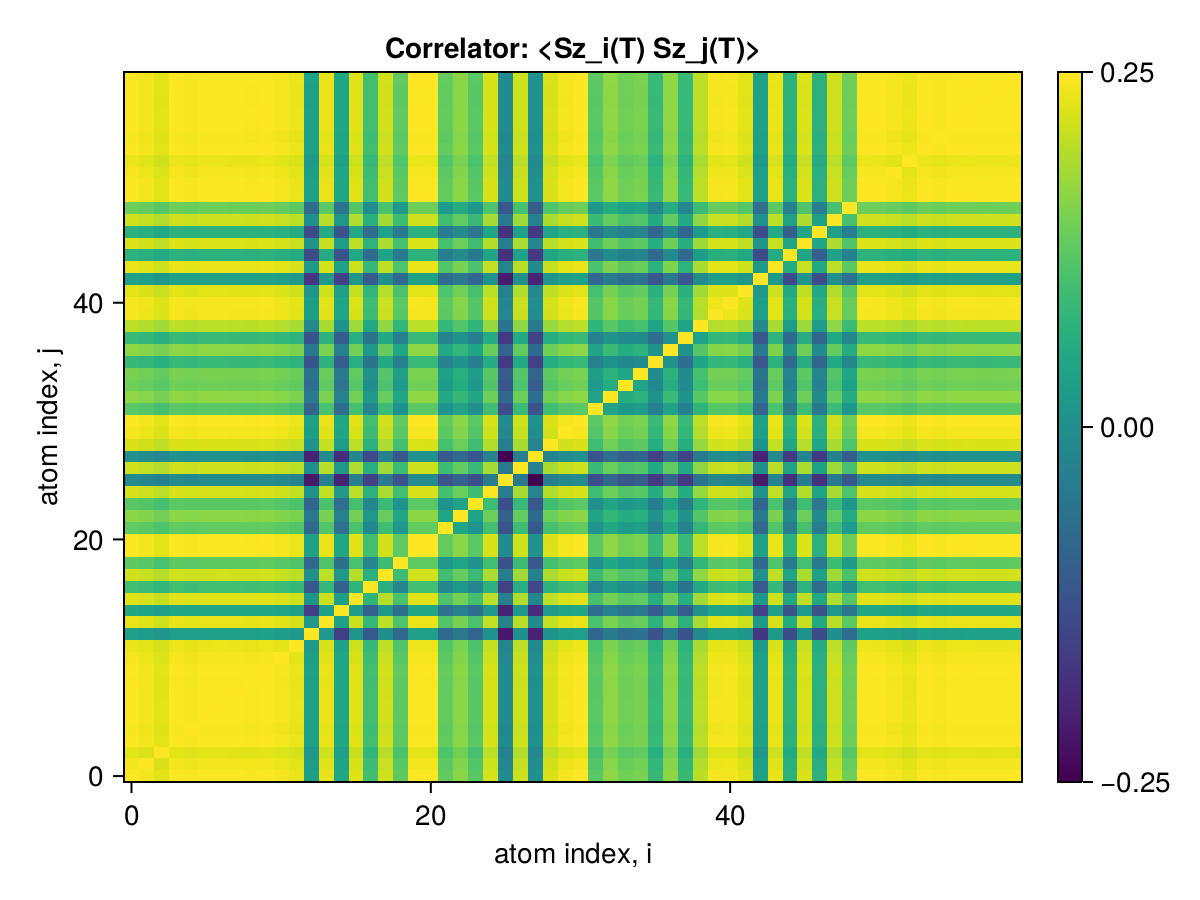

Source data for this figure (header and first rows):
x1, x2, x3, x4, x5, x6, x7, x8, x9, x10, x11, x12, x13, x14, x15, x16, x17, x18, x19, x20, x21, x22, x23, x24
0.25, 0.2495, 0.2488, 0.2499, 0.2497, 0.2499, 0.2499, 0.2499, 0.2498, 0.2499, 0.2496, 0.2491, 0.2377, 0.249, 0.2386, 0.2487, 0.2415, 0.248, 0.2431, 0.2499, 0.2499, 0.2432, 0.2451, 0.2428
0.2495, 0.25, 0.2484, 0.2496, 0.2494, 0.2495, 0.2495, 0.2495, 0.2495, 0.2496, 0.2492, 0.2488, 0.2374, 0.2487, 0.2383, 0.2483, 0.2411, 0.2477, 0.2427, 0.2496, 0.2496, 0.2429, 0.2448, 0.2424
0.2488, 0.2484, 0.25, 0.2488, 0.2486, 0.2488, 0.2488, 0.2488, 0.2487, 0.2488, 0.2485, 0.2481, 0.2366, 0.2479, 0.2376, 0.2476, 0.2404, 0.2469, 0.242, 0.2488, 0.2488, 0.2421, 0.244, 0.2417
0.2499, 0.2496, 0.2488, 0.25, 0.2497, 0.2499, 0.2499, 0.2499, 0.2499, 0.25, 0.2496, 0.2492, 0.2377, 0.2491, 0.2387, 0.2487, 0.2415, 0.2481, 0.2431, 0.25, 0.2499, 0.2433, 0.2452, 0.2428
0.2497, 0.2494, 0.2486, 0.2497, 0.25, 0.2497, 0.2497, 0.2497, 0.2497, 0.2498, 0.2494, 0.249, 0.2375, 0.2489, 0.2385, 0.2485, 0.2413, 0.2479, 0.2429, 0.2498, 0.2497, 0.243, 0.245, 0.2426
0.2499, 0.2495, 0.2488, 0.2499, 0.2497, 0.25, 0.2499, 0.2499, 0.2498, 0.25, 0.2496, 0.2492, 0.2377, 0.249, 0.2387, 0.2487, 0.2415, 0.248, 0.2431, 0.2499, 0.2499, 0.2432, 0.2451, 0.2428
0.2499, 0.2495, 0.2488, 0.2499, 0.2497, 0.2499, 0.25, 0.2499, 0.2498, 0.25, 0.2496, 0.2492, 0.2377, 0.249, 0.2387, 0.2487, 0.2415, 0.248, 0.2431, 0.25, 0.2499, 0.2432, 0.2451, 0.2428
0.2499, 0.2495, 0.2488, 0.2499, 0.2497, 0.2499, 0.2499, 0.25, 0.2498, 0.2499, 0.2496, 0.2491, 0.2377, 0.249, 0.2386, 0.2487, 0.2414, 0.248, 0.2431, 0.2499, 0.2499, 0.2432, 0.2451, 0.2428
0.2498, 0.2495, 0.2487, 0.2499, 0.2497, 0.2498, 0.2498, 0.2498, 0.25, 0.2499, 0.2495, 0.2491, 0.2377, 0.249, 0.2386, 0.2486, 0.2414, 0.248, 0.243, 0.2499, 0.2499, 0.2432, 0.2451, 0.2427
0.2499, 0.2496, 0.2488, 0.25, 0.2498, 0.25, 0.25, 0.2499, 0.2499, 0.25, 0.2496, 0.2492, 0.2378, 0.2491, 0.2387, 0.2488, 0.2415, 0.2481, 0.2431, 0.25, 0.25, 0.2433, 0.2452, 0.2428
0.2496, 0.2492, 0.2485, 0.2496, 0.2494, 0.2496, 0.2496, 0.2496, 0.2495, 0.2496, 0.25, 0.2489, 0.2374, 0.2487, 0.2384, 0.2484, 0.2412, 0.2477, 0.2428, 0.2496, 0.2496, 0.2429, 0.2448, 0.2425
0.2491, 0.2488, 0.2481, 0.2492, 0.249, 0.2492, 0.2492, 0.2491, 0.2491, 0.2492, 0.2489, 0.25, 0.237, 0.2483, 0.2379, 0.248, 0.2407, 0.2473, 0.2423, 0.2492, 0.2492, 0.2425, 0.2444, 0.2421
0.2377, 0.2374, 0.2366, 0.2377, 0.2375, 0.2377, 0.2377, 0.2377, 0.2377, 0.2378, 0.2374, 0.237, 0.25, 0.2369, 0.2269, 0.2366, 0.2297, 0.236, 0.2313, 0.2378, 0.2377, 0.2314, 0.2332, 0.2309
0.249, 0.2487, 0.2479, 0.2491, 0.2489, 0.249, 0.249, 0.249, 0.249, 0.2491, 0.2487, 0.2483, 0.2369, 0.25, 0.2378, 0.2479, 0.2406, 0.2472, 0.2422, 0.2491, 0.2491, 0.2424, 0.2443, 0.2419
0.2386, 0.2383, 0.2376, 0.2387, 0.2385, 0.2387, 0.2387, 0.2386, 0.2386, 0.2387, 0.2384, 0.2379, 0.2269, 0.2378, 0.25, 0.2375, 0.2305, 0.2368, 0.2322, 0.2387, 0.2387, 0.2323, 0.2341, 0.2319
0.2487, 0.2483, 0.2476, 0.2487, 0.2485, 0.2487, 0.2487, 0.2487, 0.2486, 0.2488, 0.2484, 0.248, 0.2366, 0.2479, 0.2375, 0.25, 0.2403, 0.2469, 0.2419, 0.2487, 0.2487, 0.242, 0.2441, 0.2416
0.2415, 0.2411, 0.2404, 0.2415, 0.2413, 0.2415, 0.2415, 0.2414, 0.2414, 0.2415, 0.2412, 0.2407, 0.2297, 0.2406, 0.2305, 0.2403, 0.25, 0.2396, 0.2349, 0.2415, 0.2415, 0.235, 0.2368, 0.2349
0.248, 0.2477, 0.2469, 0.2481, 0.2479, 0.248, 0.248, 0.248, 0.248, 0.2481, 0.2477, 0.2473, 0.236, 0.2472, 0.2368, 0.2469, 0.2396, 0.25, 0.2412, 0.2481, 0.2481, 0.2414, 0.2435, 0.241
0.2431, 0.2427, 0.242, 0.2431, 0.2429, 0.2431, 0.2431, 0.2431, 0.243, 0.2431, 0.2428, 0.2423, 0.2313, 0.2422, 0.2322, 0.2419, 0.2349, 0.2412, 0.25, 0.2431, 0.2431, 0.2368, 0.2384, 0.2363
0.2499, 0.2496, 0.2488, 0.25, 0.2498, 0.2499, 0.25, 0.2499, 0.2499, 0.25, 0.2496, 0.2492, 0.2378, 0.2491, 0.2387, 0.2487, 0.2415, 0.2481, 0.2431, 0.25, 0.25, 0.2433, 0.2452, 0.2428
0.2499, 0.2496, 0.2488, 0.2499, 0.2497, 0.2499, 0.2499, 0.2499, 0.2499, 0.25, 0.2496, 0.2492, 0.2377, 0.2491, 0.2387, 0.2487, 0.2415, 0.2481, 0.2431, 0.25, 0.25, 0.2433, 0.2452, 0.2428
0.2432, 0.2429, 0.2421, 0.2433, 0.243, 0.2432, 0.2432, 0.2432, 0.2432, 0.2433, 0.2429, 0.2425, 0.2314, 0.2424, 0.2323, 0.242, 0.235, 0.2414, 0.2368, 0.2433, 0.2433, 0.25, 0.2385, 0.2364
0.2451, 0.2448, 0.244, 0.2452, 0.245, 0.2451, 0.2451, 0.2451, 0.2451, 0.2452, 0.2448, 0.2444, 0.2332, 0.2443, 0.2341, 0.2441, 0.2368, 0.2435, 0.2384, 0.2452, 0.2452, 0.2385, 0.25, 0.2381
0.2428, 0.2424, 0.2417, 0.2428, 0.2426, 0.2428, 0.2428, 0.2428, 0.2427, 0.2428, 0.2425, 0.2421, 0.2309, 0.2419, 0.2319, 0.2416, 0.2349, 0.241, 0.2363, 0.2428, 0.2428, 0.2364, 0.2381, 0.25
0.2483, 0.2479, 0.2472, 0.2483, 0.2481, 0.2483, 0.2483, 0.2483, 0.2482, 0.2483, 0.248, 0.2475, 0.2362, 0.2474, 0.2371, 0.2471, 0.2399, 0.2465, 0.2415, 0.2483, 0.2483, 0.2416, 0.2437, 0.2412
0.2352, 0.2349, 0.2342, 0.2352, 0.2351, 0.2352, 0.2352, 0.2352, 0.2352, 0.2353, 0.2349, 0.2345, 0.2237, 0.2344, 0.2246, 0.234, 0.2272, 0.2334, 0.2289, 0.2353, 0.2353, 0.229, 0.2305, 0.2288
0.2479, 0.2475, 0.2468, 0.2479, 0.2477, 0.2479, 0.2479, 0.2479, 0.2478, 0.248, 0.2476, 0.2472, 0.2358, 0.247, 0.2367, 0.2467, 0.2395, 0.2461, 0.2411, 0.2479, 0.2479, 0.2413, 0.2433, 0.2409
0.236, 0.2357, 0.235, 0.236, 0.2358, 0.236, 0.236, 0.236, 0.236, 0.2361, 0.2357, 0.2353, 0.2245, 0.2352, 0.2254, 0.2348, 0.228, 0.2342, 0.2296, 0.2361, 0.2361, 0.2298, 0.2314, 0.2294
0.2484, 0.248, 0.2473, 0.2484, 0.2482, 0.2484, 0.2484, 0.2484, 0.2483, 0.2484, 0.2481, 0.2476, 0.2363, 0.2475, 0.2372, 0.2472, 0.24, 0.2465, 0.2416, 0.2484, 0.2484, 0.2418, 0.2437, 0.2413
0.2496, 0.2492, 0.2485, 0.2496, 0.2494, 0.2496, 0.2496, 0.2496, 0.2495, 0.2496, 0.2493, 0.2488, 0.2374, 0.2487, 0.2383, 0.2484, 0.2412, 0.2477, 0.2428, 0.2496, 0.2496, 0.2429, 0.2448, 0.2425
0.2499, 0.2496, 0.2488, 0.2499, 0.2497, 0.2499, 0.2499, 0.2499, 0.2499, 0.25, 0.2496, 0.2492, 0.2377, 0.2491, 0.2387, 0.2487, 0.2415, 0.2481, 0.2431, 0.25, 0.25, 0.2433, 0.2452, 0.2428
0.2428, 0.2425, 0.2417, 0.2428, 0.2426, 0.2428, 0.2428, 0.2428, 0.2428, 0.2429, 0.2425, 0.2421, 0.231, 0.242, 0.2319, 0.2417, 0.2346, 0.241, 0.2362, 0.2429, 0.2428, 0.2363, 0.2382, 0.2359
0.2453, 0.2449, 0.2442, 0.2453, 0.2451, 0.2453, 0.2453, 0.2453, 0.2452, 0.2453, 0.245, 0.2445, 0.2333, 0.2444, 0.2343, 0.2441, 0.237, 0.2434, 0.2386, 0.2453, 0.2453, 0.2388, 0.2405, 0.2384
0.2439, 0.2435, 0.2428, 0.2439, 0.2437, 0.2439, 0.2439, 0.2439, 0.2438, 0.2439, 0.2436, 0.2431, 0.232, 0.243, 0.2329, 0.2427, 0.2356, 0.2421, 0.2372, 0.2439, 0.2439, 0.2374, 0.2392, 0.2369
0.2444, 0.244, 0.2433, 0.2444, 0.2442, 0.2444, 0.2444, 0.2444, 0.2443, 0.2444, 0.2441, 0.2436, 0.2325, 0.2435, 0.2334, 0.2432, 0.2361, 0.2425, 0.2377, 0.2444, 0.2444, 0.2379, 0.2396, 0.2374
0.2408, 0.2404, 0.2397, 0.2408, 0.2406, 0.2408, 0.2408, 0.2408, 0.2407, 0.2408, 0.2405, 0.2401, 0.229, 0.2399, 0.2299, 0.2396, 0.2326, 0.239, 0.2342, 0.2408, 0.2408, 0.2344, 0.2363, 0.2339
0.2452, 0.2449, 0.2441, 0.2453, 0.2451, 0.2453, 0.2453, 0.2452, 0.2452, 0.2453, 0.2449, 0.2445, 0.2333, 0.2444, 0.2342, 0.2441, 0.2369, 0.2434, 0.2385, 0.2453, 0.2453, 0.2387, 0.2405, 0.2383
0.2408, 0.2404, 0.2397, 0.2408, 0.2406, 0.2408, 0.2408, 0.2408, 0.2407, 0.2408, 0.2405, 0.2401, 0.2291, 0.24, 0.23, 0.2396, 0.2326, 0.239, 0.2342, 0.2408, 0.2408, 0.2344, 0.2362, 0.2339
0.2472, 0.2468, 0.2461, 0.2472, 0.247, 0.2472, 0.2472, 0.2472, 0.2471, 0.2472, 0.2469, 0.2464, 0.2351, 0.2463, 0.236, 0.246, 0.2388, 0.2453, 0.2404, 0.2472, 0.2472, 0.2406, 0.2424, 0.2402
0.2496, 0.2492, 0.2485, 0.2496, 0.2494, 0.2496, 0.2496, 0.2496, 0.2495, 0.2496, 0.2493, 0.2488, 0.2374, 0.2487, 0.2384, 0.2484, 0.2412, 0.2477, 0.2428, 0.2496, 0.2496, 0.2429, 0.2448, 0.2425
0.2497, 0.2493, 0.2485, 0.2497, 0.2495, 0.2497, 0.2497, 0.2496, 0.2496, 0.2497, 0.2494, 0.2489, 0.2375, 0.2488, 0.2384, 0.2485, 0.2412, 0.2478, 0.2429, 0.2497, 0.2497, 0.243, 0.2449, 0.2426
0.2488, 0.2484, 0.2477, 0.2488, 0.2486, 0.2488, 0.2488, 0.2488, 0.2487, 0.2488, 0.2485, 0.248, 0.2367, 0.2479, 0.2376, 0.2476, 0.2404, 0.2469, 0.242, 0.2488, 0.2488, 0.2421, 0.244, 0.2417
0.2379, 0.2375, 0.2368, 0.2379, 0.2377, 0.2379, 0.2379, 0.2379, 0.2378, 0.2379, 0.2376, 0.2372, 0.2263, 0.2371, 0.2272, 0.2367, 0.2298, 0.2361, 0.2314, 0.2379, 0.2379, 0.2315, 0.2333, 0.2311
0.2491, 0.2487, 0.248, 0.2491, 0.2489, 0.2491, 0.2491, 0.2491, 0.249, 0.2491, 0.2488, 0.2483, 0.2369, 0.2482, 0.2379, 0.2479, 0.2407, 0.2472, 0.2423, 0.2491, 0.2491, 0.2424, 0.2443, 0.242
0.2399, 0.2396, 0.2388, 0.2399, 0.2398, 0.2399, 0.2399, 0.2399, 0.2399, 0.24, 0.2396, 0.2392, 0.2282, 0.2391, 0.2291, 0.2388, 0.2318, 0.2381, 0.2334, 0.24, 0.24, 0.2335, 0.2354, 0.2331
0.2485, 0.2481, 0.2473, 0.2485, 0.2483, 0.2485, 0.2485, 0.2484, 0.2484, 0.2485, 0.2482, 0.2477, 0.2363, 0.2476, 0.2373, 0.2473, 0.2401, 0.2466, 0.2417, 0.2485, 0.2485, 0.2418, 0.2437, 0.2414
0.2399, 0.2395, 0.2388, 0.2399, 0.2397, 0.2399, 0.2399, 0.2398, 0.2398, 0.2399, 0.2396, 0.2391, 0.2282, 0.239, 0.2291, 0.2387, 0.2317, 0.2381, 0.2333, 0.2399, 0.2399, 0.2335, 0.2353, 0.233
0.2479, 0.2476, 0.2468, 0.248, 0.2478, 0.248, 0.248, 0.2479, 0.2479, 0.248, 0.2476, 0.2472, 0.2359, 0.2471, 0.2368, 0.2468, 0.2396, 0.2461, 0.2412, 0.248, 0.248, 0.2413, 0.2432, 0.2409
0.2438, 0.2434, 0.2427, 0.2438, 0.2436, 0.2438, 0.2438, 0.2438, 0.2437, 0.2438, 0.2435, 0.243, 0.2319, 0.2429, 0.2328, 0.2426, 0.2355, 0.242, 0.2371, 0.2438, 0.2438, 0.2373, 0.2391, 0.2368
0.2499, 0.2496, 0.2488, 0.25, 0.2498, 0.2499, 0.2499, 0.2499, 0.2499, 0.25, 0.2496, 0.2492, 0.2378, 0.2491, 0.2387, 0.2487, 0.2415, 0.2481, 0.2431, 0.25, 0.25, 0.2433, 0.2452, 0.2428
0.2499, 0.2495, 0.2488, 0.2499, 0.2497, 0.2499, 0.2499, 0.2499, 0.2498, 0.25, 0.2496, 0.2491, 0.2377, 0.249, 0.2387, 0.2487, 0.2415, 0.248, 0.2431, 0.2499, 0.2499, 0.2432, 0.2451, 0.2428
0.2496, 0.2492, 0.2485, 0.2496, 0.2494, 0.2496, 0.2496, 0.2496, 0.2495, 0.2497, 0.2493, 0.2489, 0.2374, 0.2487, 0.2384, 0.2484, 0.2412, 0.2477, 0.2428, 0.2496, 0.2496, 0.2429, 0.2448, 0.2425
0.2491, 0.2488, 0.248, 0.2491, 0.2489, 0.2491, 0.2491, 0.2491, 0.2491, 0.2492, 0.2488, 0.2484, 0.237, 0.2483, 0.2379, 0.2479, 0.2407, 0.2473, 0.2423, 0.2492, 0.2491, 0.2425, 0.2444, 0.242
0.2499, 0.2496, 0.2488, 0.25, 0.2498, 0.25, 0.25, 0.2499, 0.2499, 0.25, 0.2496, 0.2492, 0.2378, 0.2491, 0.2387, 0.2487, 0.2415, 0.2481, 0.2431, 0.25, 0.25, 0.2433, 0.2452, 0.2428
0.2497, 0.2493, 0.2486, 0.2497, 0.2495, 0.2497, 0.2497, 0.2497, 0.2497, 0.2498, 0.2494, 0.249, 0.2375, 0.2489, 0.2385, 0.2485, 0.2413, 0.2479, 0.2429, 0.2498, 0.2497, 0.2431, 0.245, 0.2426
0.2499, 0.2496, 0.2488, 0.25, 0.2497, 0.2499, 0.2499, 0.2499, 0.2499, 0.25, 0.2496, 0.2492, 0.2378, 0.2491, 0.2387, 0.2487, 0.2415, 0.2481, 0.2431, 0.25, 0.25, 0.2433, 0.2452, 0.2428
0.2499, 0.2496, 0.2488, 0.25, 0.2498, 0.25, 0.25, 0.2499, 0.2499, 0.25, 0.2496, 0.2492, 0.2378, 0.2491, 0.2387, 0.2488, 0.2415, 0.2481, 0.2431, 0.25, 0.25, 0.2433, 0.2452, 0.2428
0.2499, 0.2495, 0.2488, 0.2499, 0.2497, 0.2499, 0.2499, 0.2499, 0.2498, 0.2499, 0.2496, 0.2491, 0.2377, 0.249, 0.2386, 0.2487, 0.2414, 0.248, 0.2431, 0.2499, 0.2499, 0.2432, 0.2451, 0.2428
0.2499, 0.2495, 0.2488, 0.2499, 0.2497, 0.2499, 0.2499, 0.2499, 0.2498, 0.25, 0.2496, 0.2492, 0.2377, 0.249, 0.2387, 0.2487, 0.2415, 0.248, 0.2431, 0.2499, 0.2499, 0.2432, 0.2451, 0.2428
0.2499, 0.2496, 0.2488, 0.25, 0.2498, 0.25, 0.25, 0.2499, 0.2499, 0.25, 0.2496, 0.2492, 0.2378, 0.2491, 0.2387, 0.2488, 0.2415, 0.2481, 0.2431, 0.25, 0.25, 0.2433, 0.2452, 0.2428
